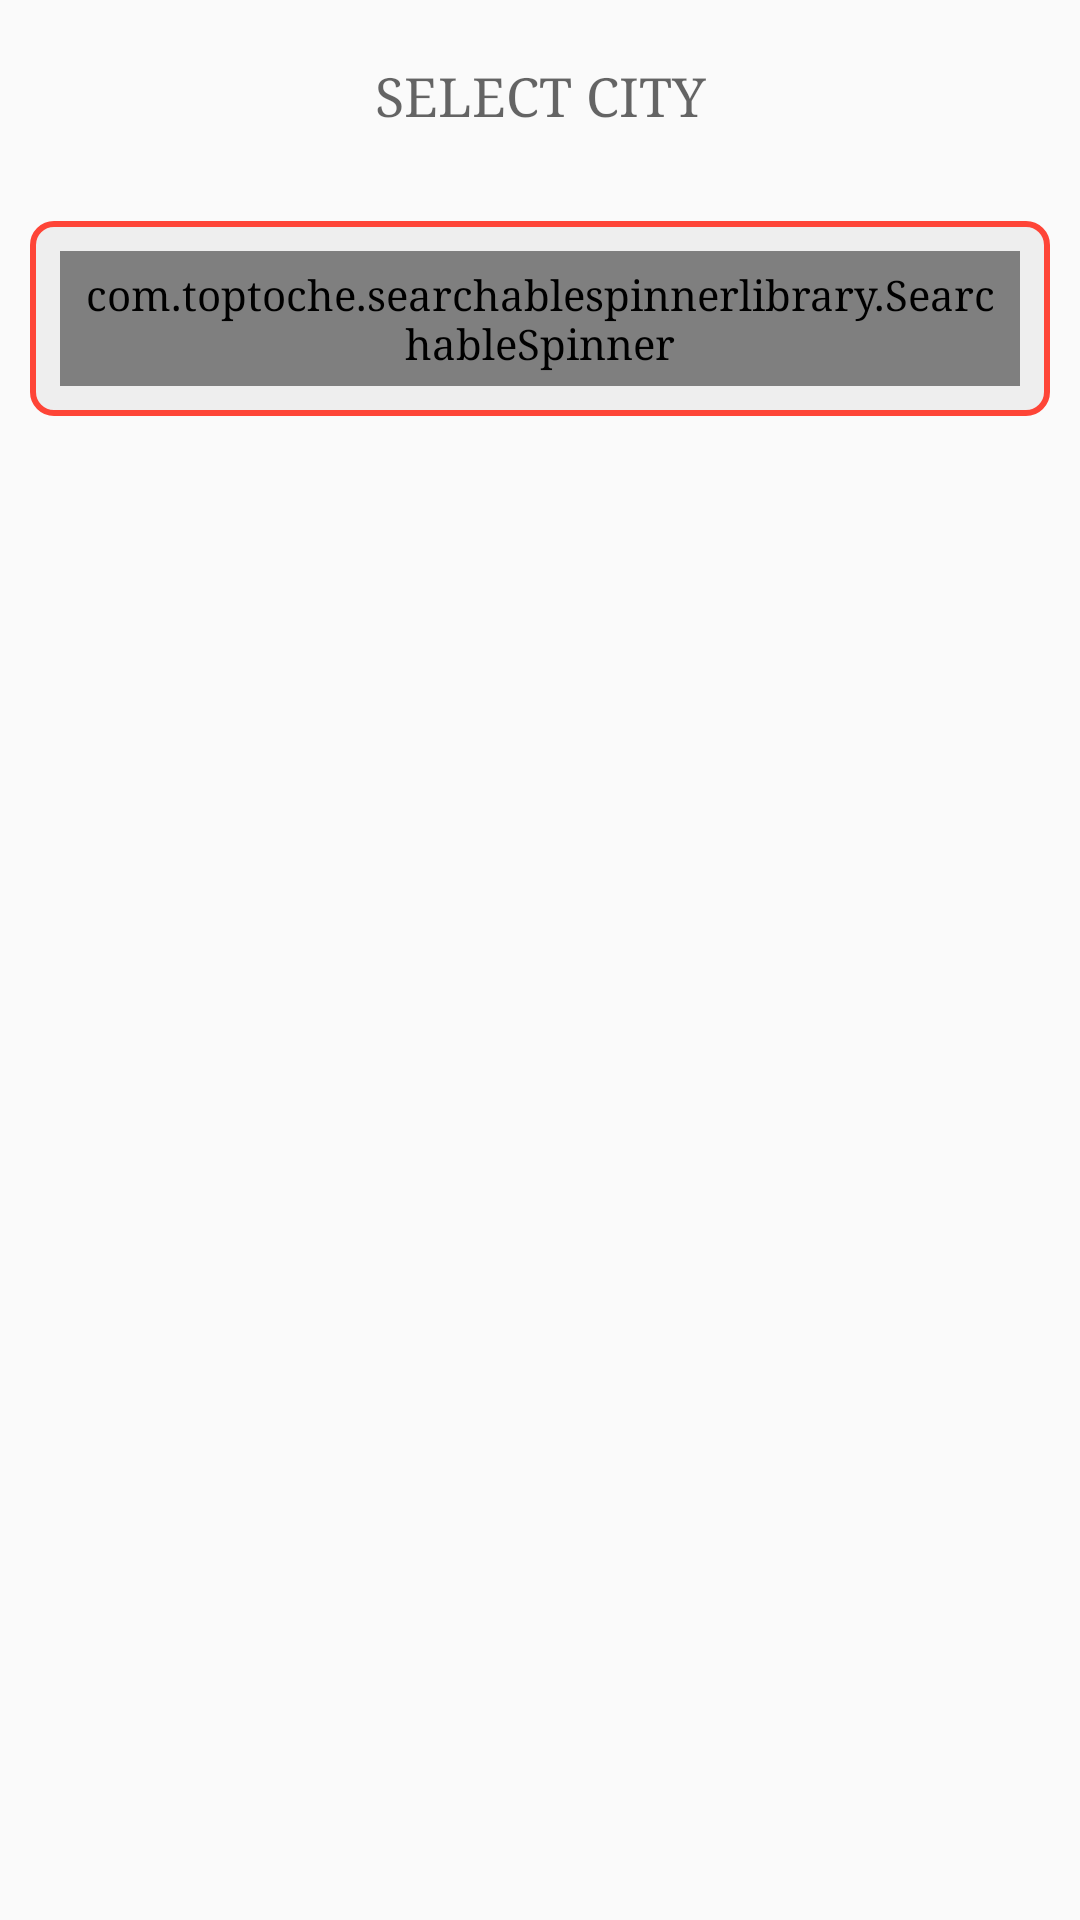

Here is an Android app screen rendered from its layout file. Give the layout XML and the strings, colors and styles it references.
<!-- AndroidManifest.xml: application theme AppTheme -->
<!-- res/layout/activity_contact.xml -->
<?xml version="1.0" encoding="utf-8"?>
<LinearLayout xmlns:android="http://schemas.android.com/apk/res/android"
    xmlns:app="http://schemas.android.com/apk/res-auto"
    xmlns:tools="http://schemas.android.com/tools"
    android:layout_width="match_parent"
    android:layout_height="match_parent"
    android:orientation="vertical"
    tools:context=".Contact">

    <TextView
        android:id="@+id/tv_select_service_type_title"
        android:layout_width="match_parent"
        android:layout_height="wrap_content"
        android:layout_margin="10dp"
        android:gravity="center"
        android:padding="10dp"
        android:text="Select City"
        android:textAllCaps="true"
        android:textAppearance="?android:textAppearanceMedium"
      />

    <LinearLayout
        android:layout_width="match_parent"
        android:layout_height="wrap_content"
        android:layout_margin="10dp"
        android:background="@drawable/rounded_backgound"
        android:orientation="vertical">

        <com.toptoche.searchablespinnerlibrary.SearchableSpinner
            android:id="@+id/spinner"
            android:layout_width="match_parent"
            app:hintText="ALL CITY"
            android:layout_height="wrap_content"
            android:layout_margin="10dp"
            android:padding="5dp" />
    </LinearLayout>


    <androidx.recyclerview.widget.RecyclerView
        android:layout_width="match_parent"
        android:layout_height="match_parent"
        android:scrollbars="vertical"
        android:id="@+id/recyclerView"
        >

    </androidx.recyclerview.widget.RecyclerView>

</LinearLayout>
<!-- resources referenced by this layout -->
<resources>
  <!-- drawable rounded_backgound (drawable) -->
  <?xml version="1.0" encoding="utf-8"?>
  <selector xmlns:android="http://schemas.android.com/apk/res/android">
      <item>
          <shape android:shape="rectangle">
              <solid android:color="#eeeeee"/>
              <corners android:radius="7dp" />
              <stroke
                  android:width="2dp"
                  android:color="@color/colorPrimary"
                  />
          </shape>
      </item>
  </selector>
  <style name="AppTheme" parent="Theme.AppCompat.Light.DarkActionBar">
          
          <item name="windowActionBar">false</item>
          <item name="windowNoTitle">true</item>
          <item name="colorPrimary">@color/colorPrimary</item>
          <item name="colorPrimaryDark">@color/colorPrimaryDark</item>
          <item name="colorAccent">@color/colorAccent</item>
          <item name="android:typeface">serif</item>
          <item name="autoCompleteTextViewStyle">@style/cursorColor</item>
      </style>
  <color name="colorPrimary">#FE4537</color>
  <color name="colorPrimaryDark">#D9392D</color>
  <color name="colorAccent">#FE4537</color>
  <style name="cursorColor" parent="Widget.AppCompat.AutoCompleteTextView">
          <item name="android:textCursorDrawable">@drawable/cursor</item>
      </style>
</resources>
